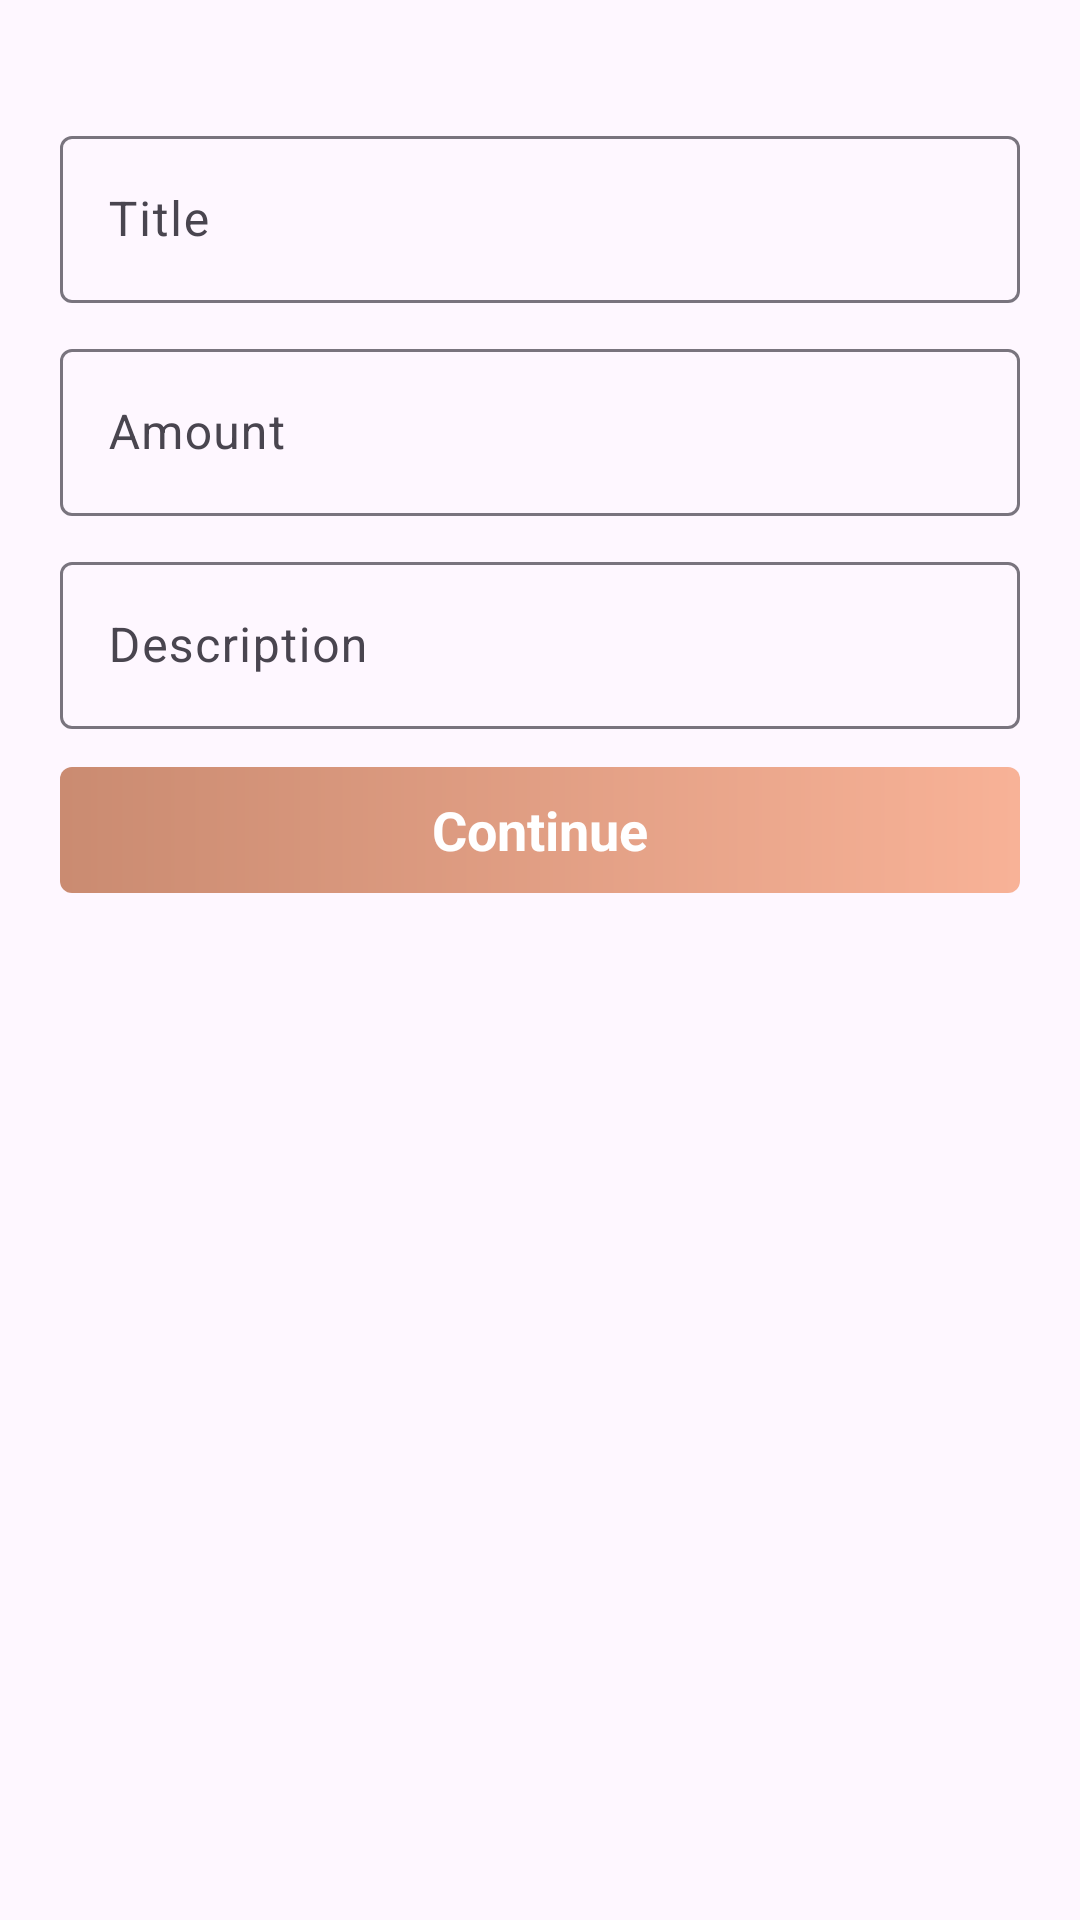

This screen was rendered from an Android layout file. Write that file and the resources it references.
<!-- AndroidManifest.xml: application theme Theme.ChillarBuddy -->
<!-- res/layout/offerwall_bottom.xml -->
<?xml version="1.0" encoding="utf-8"?>
<androidx.constraintlayout.widget.ConstraintLayout
    xmlns:android="http://schemas.android.com/apk/res/android"
    xmlns:app="http://schemas.android.com/apk/res-auto"
    android:layout_width="match_parent"
    android:layout_height="match_parent">

    <LinearLayout
        android:layout_width="match_parent"
        android:layout_height="330dp"
        android:background="@drawable/offerwall_outline_bg"
        android:gravity="center"
        android:orientation="vertical"
        app:layout_constraintEnd_toEndOf="parent"
        app:layout_constraintStart_toStartOf="parent"
        app:layout_constraintTop_toTopOf="parent">


        <androidx.constraintlayout.widget.ConstraintLayout
            android:layout_width="match_parent"
            android:layout_height="match_parent">

            <com.google.android.material.textfield.TextInputLayout
                android:id="@+id/title"
                android:layout_width="match_parent"
                android:layout_height="wrap_content"
                android:layout_marginStart="20dp"
                android:layout_marginTop="40dp"
                android:layout_marginEnd="20dp"
                android:hint="Title"
                app:layout_constraintTop_toTopOf="parent">

                
                <com.google.android.material.textfield.TextInputEditText
                    android:id="@+id/t1"
                    android:layout_width="match_parent"
                    android:layout_height="wrap_content"
                    android:editable="false" />

            </com.google.android.material.textfield.TextInputLayout>
            <com.google.android.material.textfield.TextInputLayout
                android:id="@+id/am"
                android:layout_width="match_parent"
                android:layout_height="wrap_content"
                android:layout_marginStart="20dp"
                android:layout_marginTop="10dp"
                android:layout_marginEnd="20dp"
                android:hint="Amount"
                app:layout_constraintTop_toBottomOf="@+id/title">

                
                <com.google.android.material.textfield.TextInputEditText
                    android:id="@+id/t3"
                    android:layout_width="match_parent"
                    android:layout_height="wrap_content"
                    android:editable="false" />

            </com.google.android.material.textfield.TextInputLayout>

            <com.google.android.material.textfield.TextInputLayout
                android:id="@+id/des"
                android:layout_width="match_parent"
                android:layout_height="wrap_content"
                android:layout_marginStart="20dp"
                android:layout_marginTop="10dp"
                android:layout_marginEnd="20dp"
                android:hint="Description"
                app:layout_constraintTop_toBottomOf="@+id/am">

                
                <com.google.android.material.textfield.TextInputEditText
                    android:id="@+id/t2"
                    android:layout_width="match_parent"
                    android:layout_height="wrap_content"
                    android:editable="false" />

            </com.google.android.material.textfield.TextInputLayout>


            <LinearLayout
                android:id="@+id/apply"
                android:layout_width="match_parent"
                android:layout_height="42dp"
                android:layout_marginStart="20dp"
                android:layout_marginEnd="20dp"
                android:layout_marginBottom="20dp"
                android:background="@drawable/user_name_body"
                android:orientation="horizontal"
                app:layout_constraintBottom_toBottomOf="parent"
                app:layout_constraintEnd_toEndOf="parent"
                app:layout_constraintStart_toStartOf="parent"
                app:layout_constraintTop_toBottomOf="@+id/des">

                <TextView
                    android:layout_width="match_parent"
                    android:layout_height="wrap_content"
                    android:layout_gravity="center_vertical"
                    android:gravity="center"
                    android:text="Continue"
                    android:textColor="@color/white"
                    android:textSize="18sp"
                    android:textStyle="bold" />

            </LinearLayout>
        </androidx.constraintlayout.widget.ConstraintLayout>


    </LinearLayout>

</androidx.constraintlayout.widget.ConstraintLayout>
<!-- resources referenced by this layout -->
<resources>
  <color name="white">#FFFFFFFF</color>
  <!-- drawable user_name_body (drawable) -->
  <?xml version="1.0" encoding="utf-8"?>
  <shape xmlns:android="http://schemas.android.com/apk/res/android">
      <corners android:radius="4dp" />
      <gradient
          android:startColor="#ca8b71"
          android:endColor="#f8b297"/>
  </shape>
  <style name="Theme.ChillarBuddy" parent="Base.Theme.ChillarBuddy" />
  <style name="Base.Theme.ChillarBuddy" parent="Theme.Material3.Light.NoActionBar">
          
          
      </style>
</resources>
